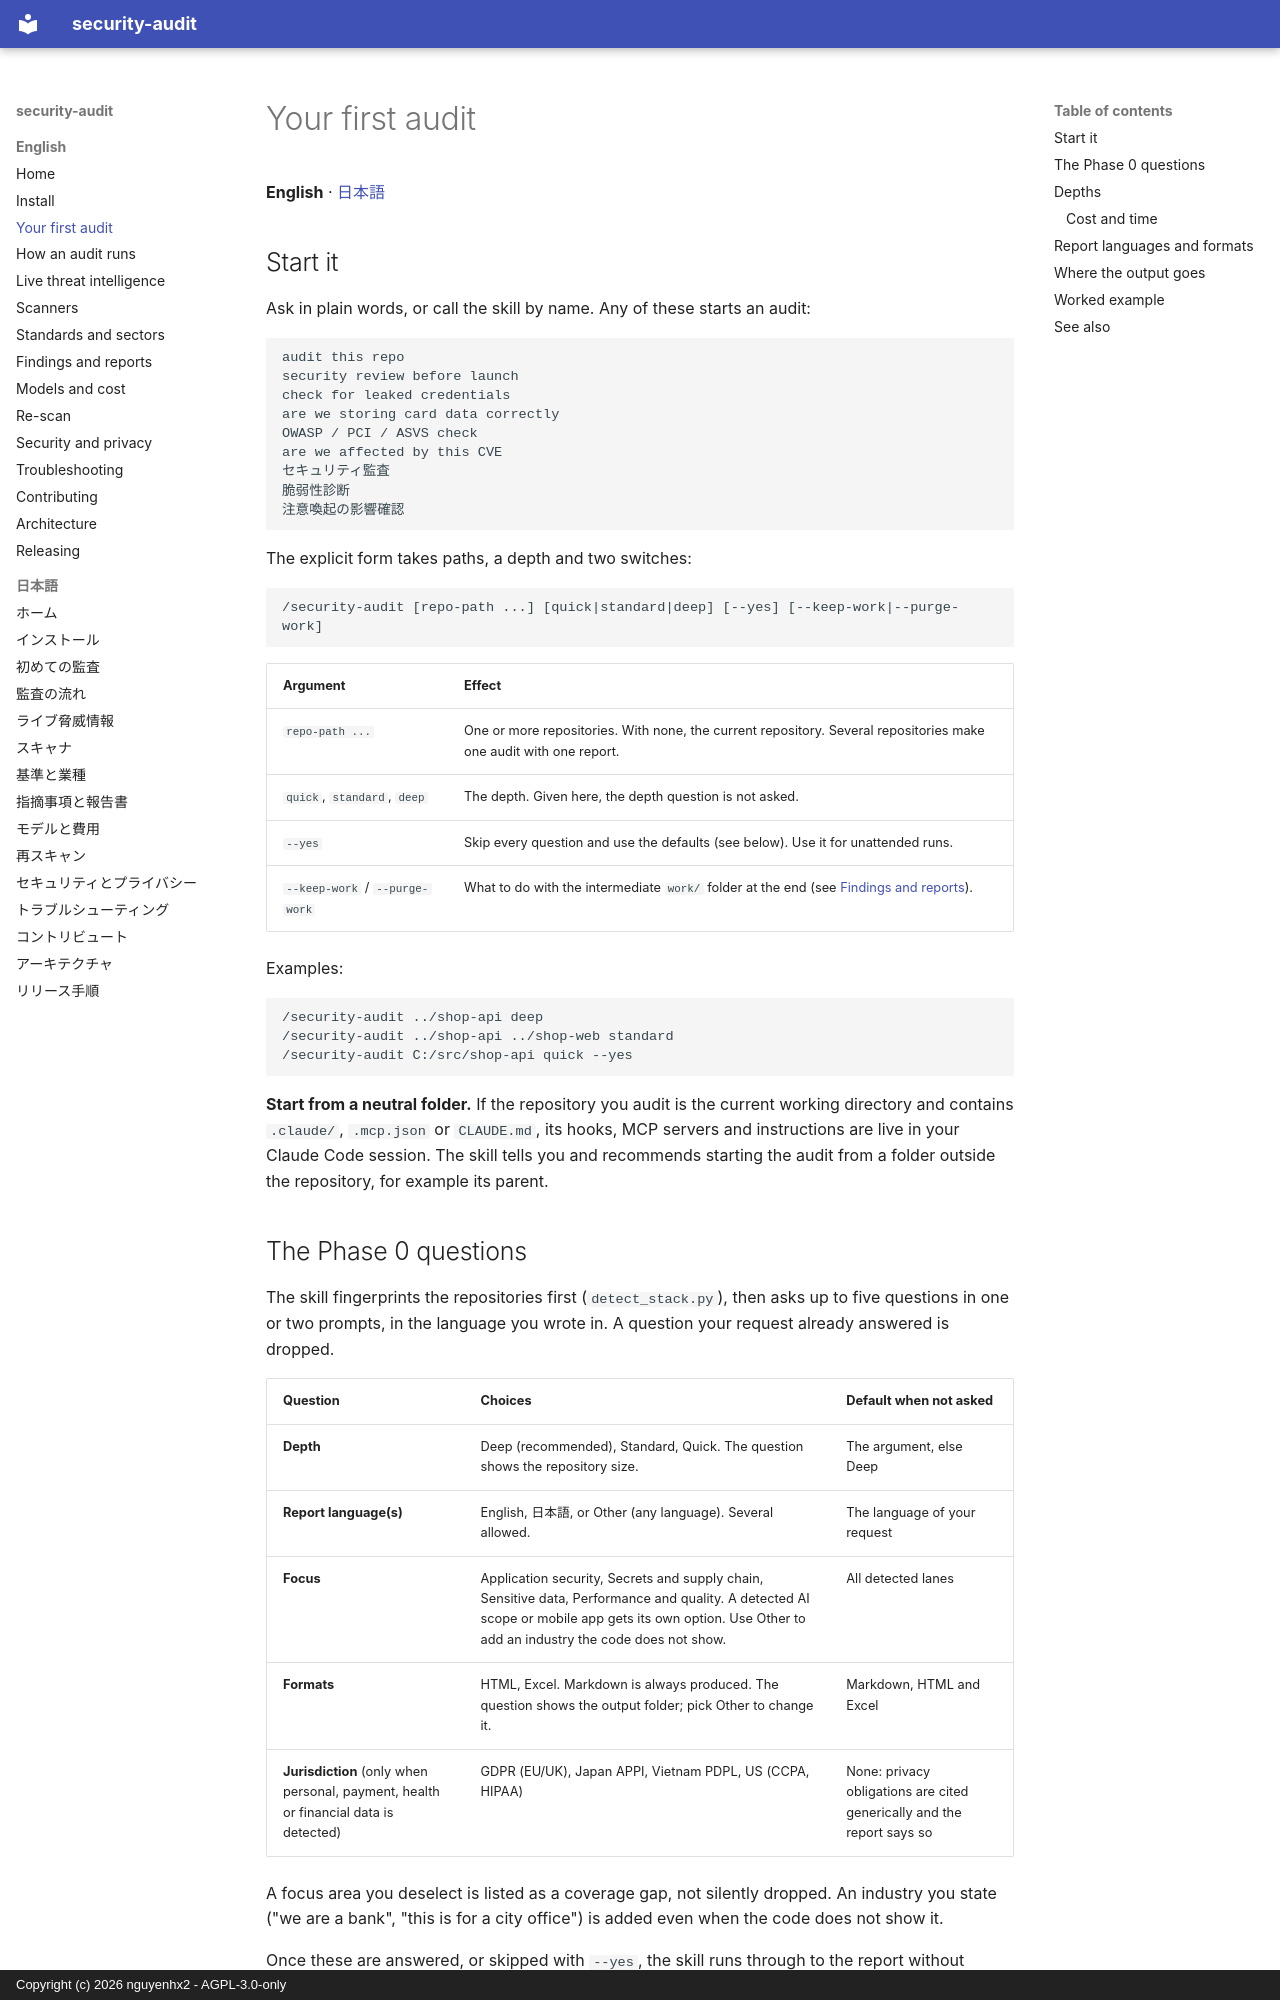

repository: nguyenhx2/agent-security-audit · page: guide/first-audit/index.html · generator: mkdocs · copyright: Copyright (c) 2026 nguyenhx2 - AGPL-3.0-only

# Your first audit

**English** · [日本語](ja/first-audit.md)

## Start it

Ask in plain words, or call the skill by name. Any of these starts an audit:

```text
audit this repo
security review before launch
check for leaked credentials
are we storing card data correctly
OWASP / PCI / ASVS check
are we affected by this CVE
セキュリティ監査
脆弱性診断
注意喚起の影響確認
```

The explicit form takes paths, a depth and two switches:

```text
/security-audit [repo-path ...] [quick|standard|deep] [--yes] [--keep-work|--purge-work]
```

| Argument | Effect |
|---|---|
| `repo-path ...` | One or more repositories. With none, the current repository. Several repositories make one audit with one report. |
| `quick`, `standard`, `deep` | The depth. Given here, the depth question is not asked. |
| `--yes` | Skip every question and use the defaults (see below). Use it for unattended runs. |
| `--keep-work` / `--purge-work` | What to do with the intermediate `work/` folder at the end (see [Findings and reports](reports.md#cleaning-up-work)). |

Examples:

```text
/security-audit ../shop-api deep
/security-audit ../shop-api ../shop-web standard
/security-audit C:/src/shop-api quick --yes
```

**Start from a neutral folder.** If the repository you audit is the current working directory and contains `.claude/`, `.mcp.json` or `CLAUDE.md`, its hooks, MCP servers and instructions are live in your Claude Code session. The skill tells you and recommends starting the audit from a folder outside the repository, for example its parent.

## The Phase 0 questions

The skill fingerprints the repositories first (`detect_stack.py`), then asks up to five questions in one or two prompts, in the language you wrote in. A question your request already answered is dropped.

| Question | Choices | Default when not asked |
|---|---|---|
| **Depth** | Deep (recommended), Standard, Quick. The question shows the repository size. | The argument, else Deep |
| **Report language(s)** | English, 日本語, or Other (any language). Several allowed. | The language of your request |
| **Focus** | Application security, Secrets and supply chain, Sensitive data, Performance and quality. A detected AI scope or mobile app gets its own option. Use Other to add an industry the code does not show. | All detected lanes |
| **Formats** | HTML, Excel. Markdown is always produced. The question shows the output folder; pick Other to change it. | Markdown, HTML and Excel |
| **Jurisdiction** (only when personal, payment, health or financial data is detected) | GDPR (EU/UK), Japan APPI, Vietnam PDPL, US (CCPA, HIPAA) | None: privacy obligations are cited generically and the report says so |

A focus area you deselect is listed as a coverage gap, not silently dropped. An industry you state ("we are a bank", "this is for a city office") is added even when the code does not show it.

Once these are answered, or skipped with `--yes`, the skill runs through to the report without stopping to ask again. A headless run (`claude -p`) therefore always ends with findings and a report.
